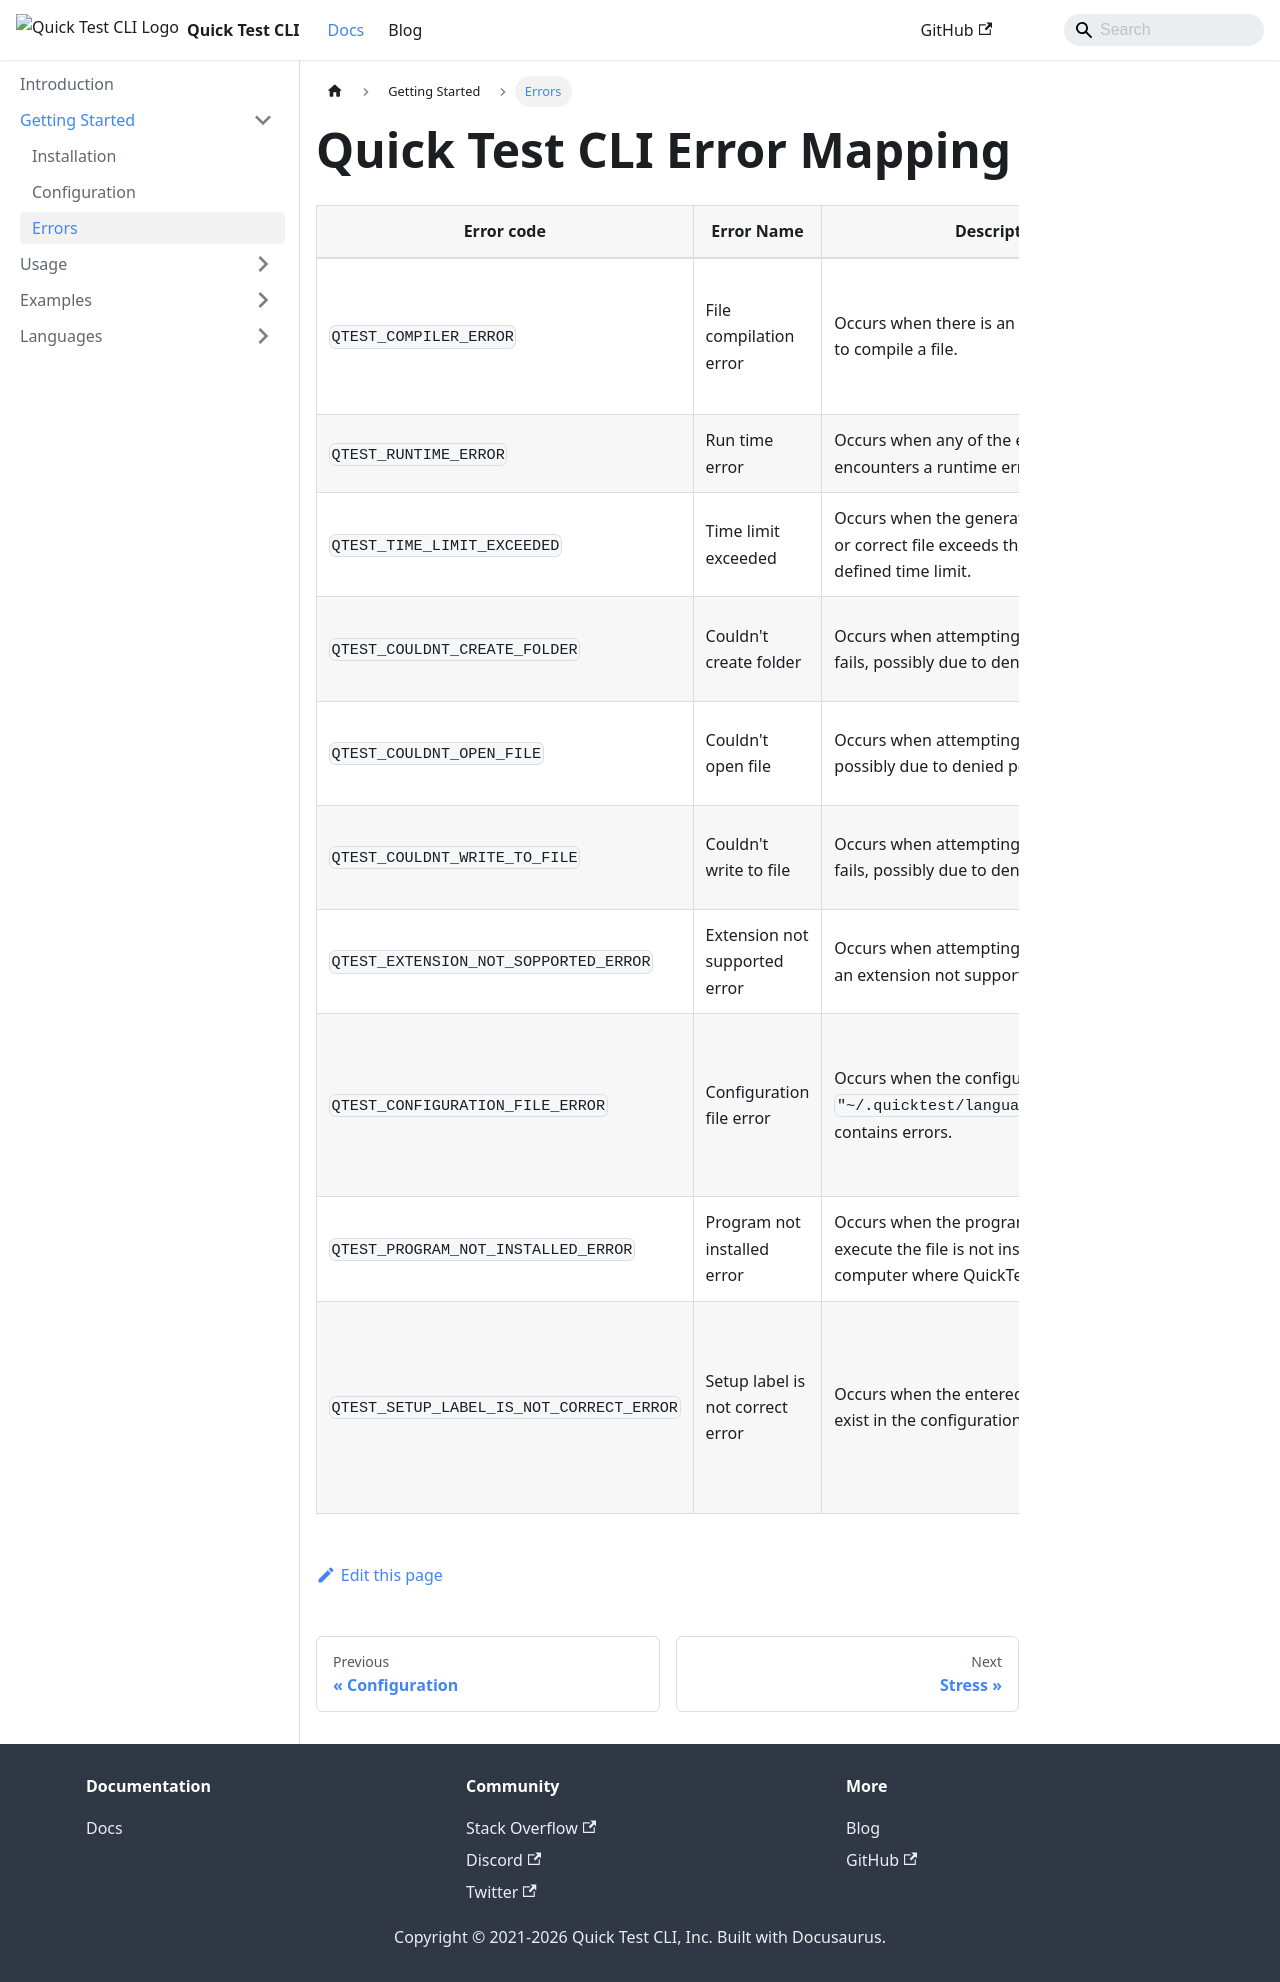

repository: LuchoBazz/quicktest · page: docs/getting-started/errors/index.html · generator: docusaurus

---
sidebar_position: 3
title: Errors
sidebar_label: Errors
---

# Quick Test CLI Error Mapping

| Error code                               | Error Name                       | Description                                                                                                                               | Solution                                                                                                              |
|------------------------------------------|----------------------------------|-------------------------------------------------------------------------------------------------------------------------------------------|-----------------------------------------------------------------------------------------------------------------------|
| `QTEST_COMPILER_ERROR`                   | File compilation error           | Occurs when there is an error while trying to compile a file.                                                                             | Verify that the compiler/programming language for the file you are trying to compile is installed.                    |
| `QTEST_RUNTIME_ERROR`                    | Run time error                   | Occurs when any of the executed files encounters a runtime error.                                                                         | Fix the error in the file you are running.                                                                            |
| `QTEST_TIME_LIMIT_EXCEEDED`              | Time limit exceeded              | Occurs when the generator file, checker file, or correct file exceeds the maximum defined time limit.                                     | Optimize the slow code.                                                                                               |
| `QTEST_COULDNT_CREATE_FOLDER`            | Couldn't create folder           | Occurs when attempting to create a folder fails, possibly due to denied permissions.                                                      | Try running the application as administrator.                                                                         |
| `QTEST_COULDNT_OPEN_FILE`                | Couldn't open file               | Occurs when attempting to open a file fails, possibly due to denied permissions.                                                          | Try running the application as administrator.                                                                         |
| `QTEST_COULDNT_WRITE_TO_FILE`            | Couldn't write to file           | Occurs when attempting to write to a file fails, possibly due to denied permissions.                                                      | Try running the application as administrator.                                                                         |
| `QTEST_EXTENSION_NOT_SOPPORTED_ERROR`    | Extension not supported error    | Occurs when attempting to run a file with an extension not supported by QuickTest.                                                        | -                                                                                                                     |
| `QTEST_CONFIGURATION_FILE_ERROR`         | Configuration file error         | Occurs when the configuration file `"~/.quicktest/languages.config.json"` contains errors.                                               | Modify the configuration file to correct the errors, or delete the file to use the default configurations.            |
| `QTEST_PROGRAM_NOT_INSTALLED_ERROR`      | Program not installed error      | Occurs when the program required to execute the file is not installed on the computer where QuickTest is running.                         | Install the required program/programming language.                                                                    |
| `QTEST_SETUP_LABEL_IS_NOT_CORRECT_ERROR` | Setup label is not correct error | Occurs when the entered label does not exist in the configuration file.                                                                   | Correct the label with an accepted label. To see the accepted labels, run the command `quicktest setup config --help`. |
